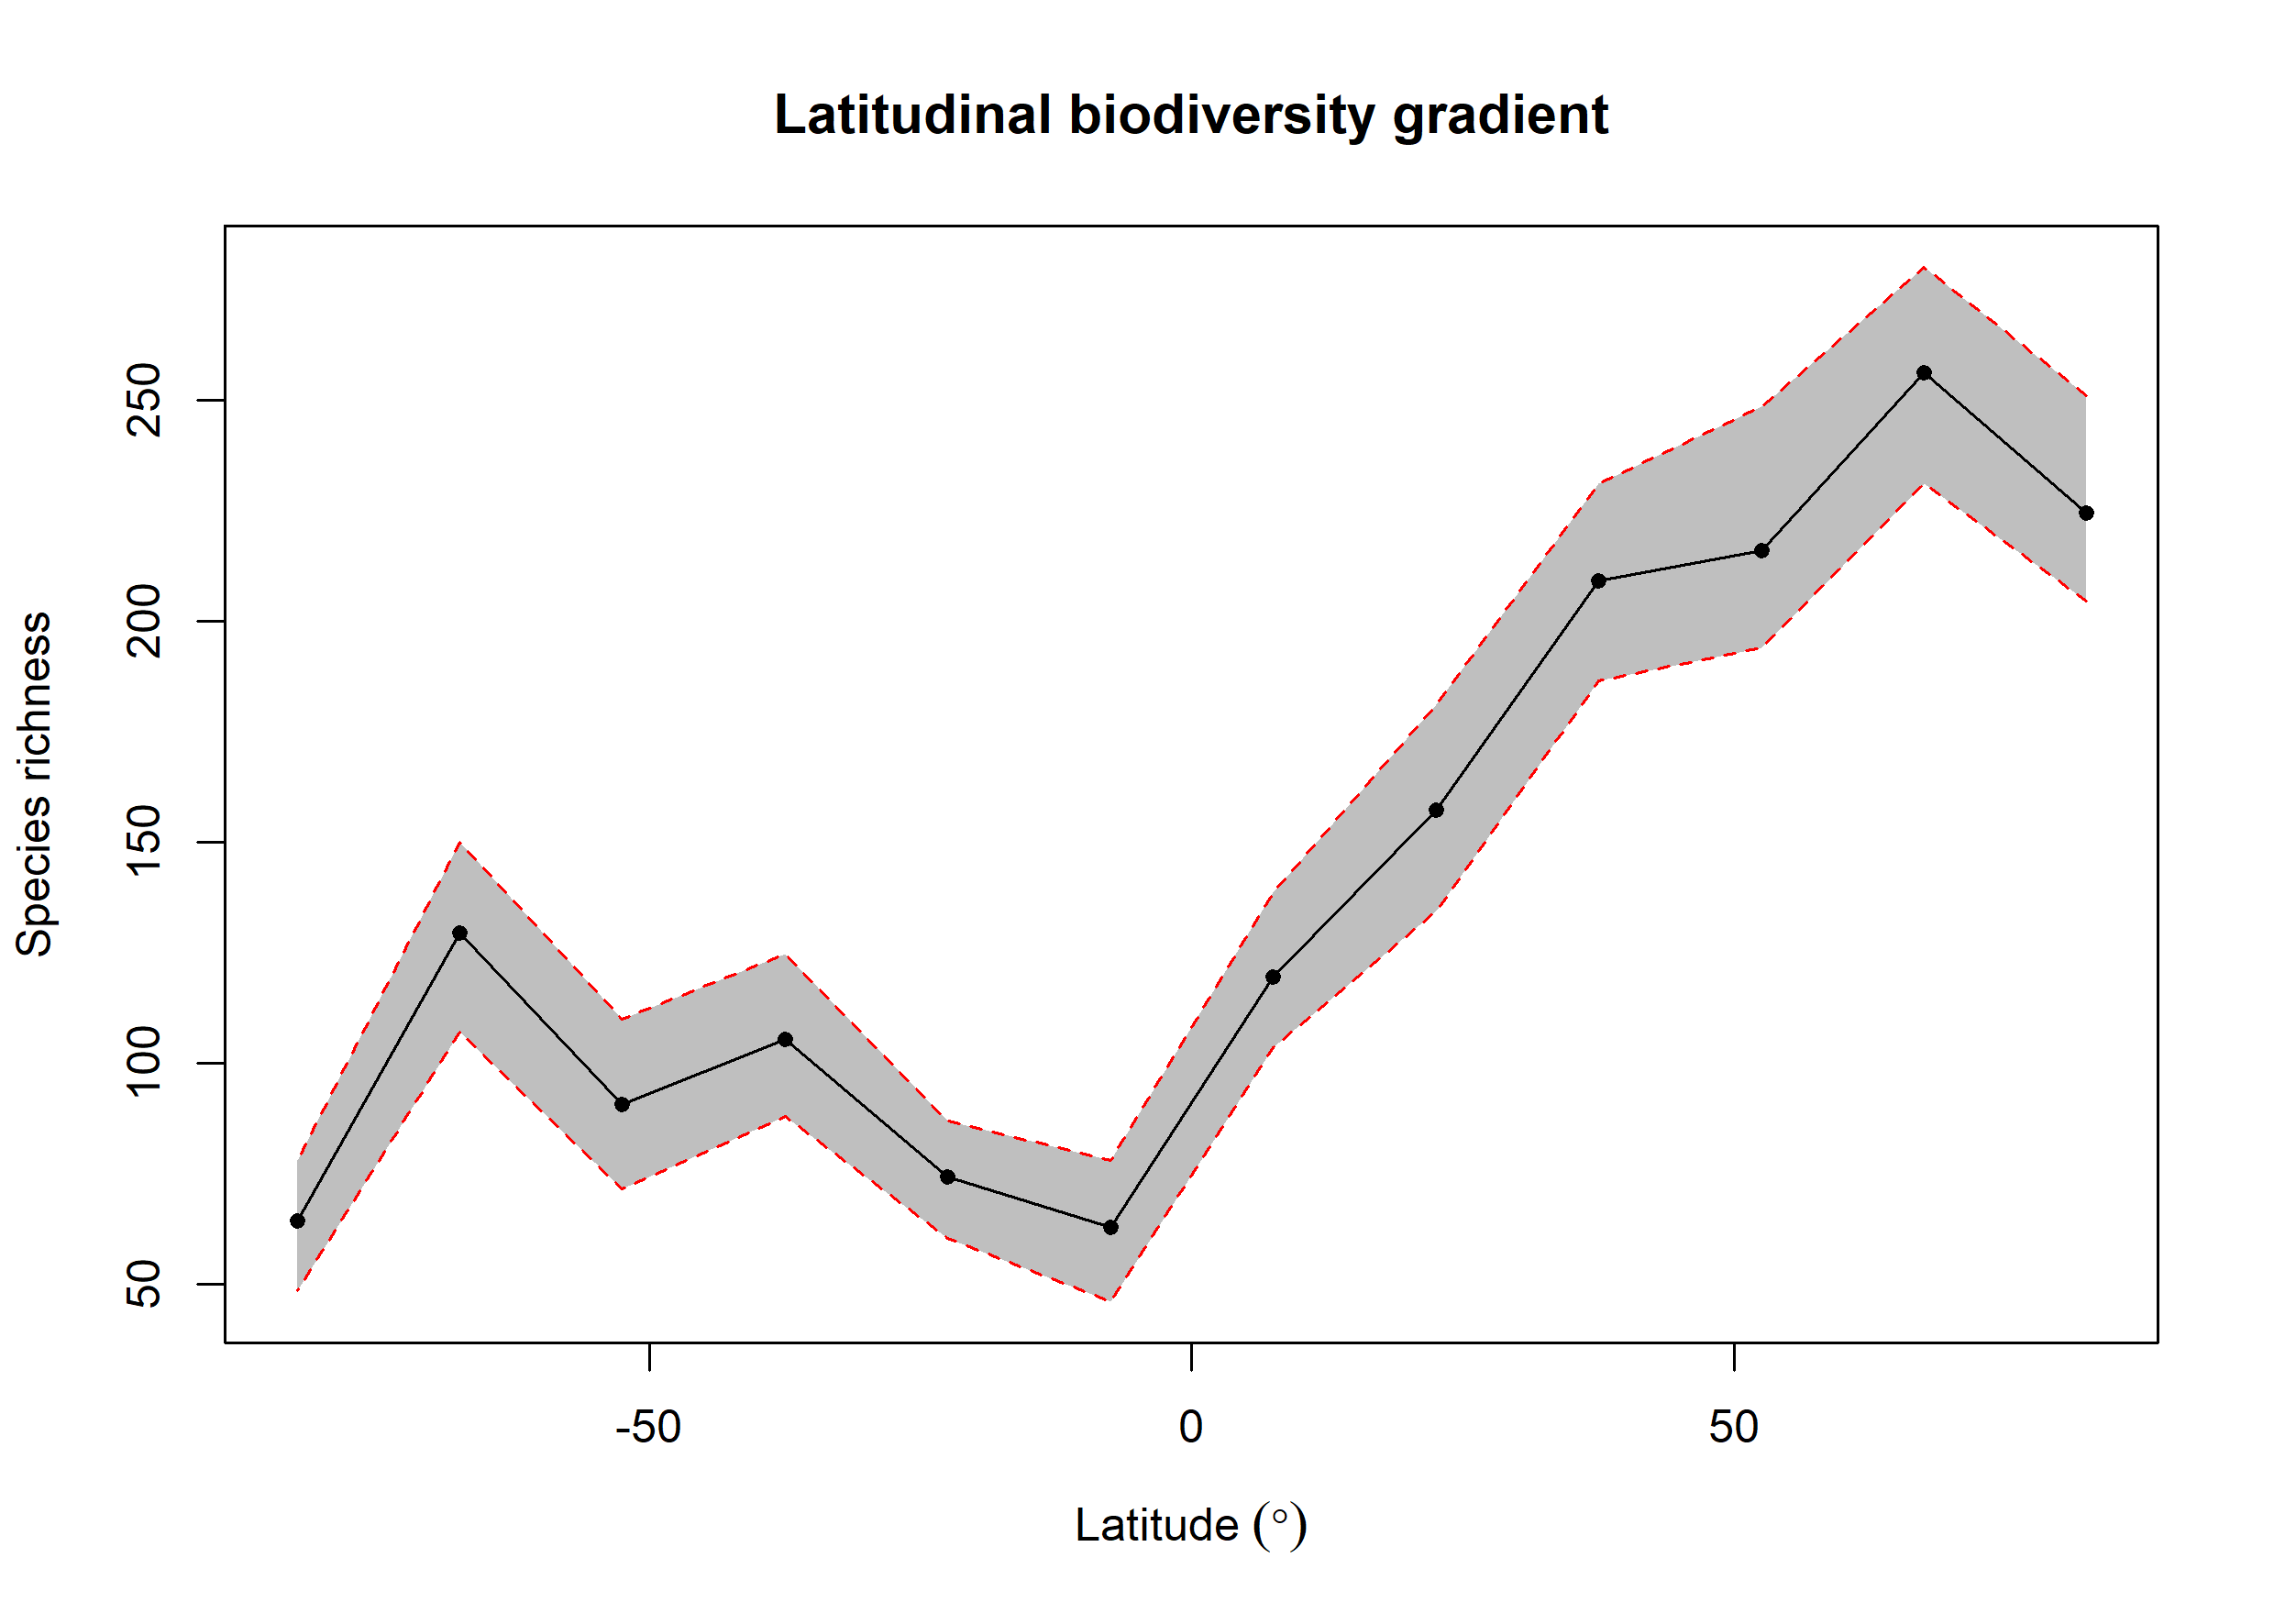

Values plotted in this chart, from the file beside it:
bin, max, min, mid, hemisphere, mean_richness, CI.Lower, CI.Upper
1, 90, 75, 82.5, N, 224.3, 204.5, 251.1
2, 75, 60, 67.5, N, 256.2, 231, 280.1
3, 60, 45, 52.5, N, 215.9, 194, 248.5
4, 45, 30, 37.5, N, 209.1, 186.5, 231
5, 30, 15, 22.5, N, 157.2, 134.5, 181.1
6, 15, 0, 7.5, N, 119.4, 103.4, 138.5
7, 0, -15, -7.5, S, 62.77, 46, 78
8, -15, -30, -22.5, S, 74.26, 60.48, 87
9, -30, -45, -37.5, S, 105.4, 88, 124.6
10, -45, -60, -52.5, S, 90.59, 71.47, 110
11, -60, -75, -67.5, S, 129.4, 107, 150
12, -75, -90, -82.5, S, 64.3, 48.48, 78.05
